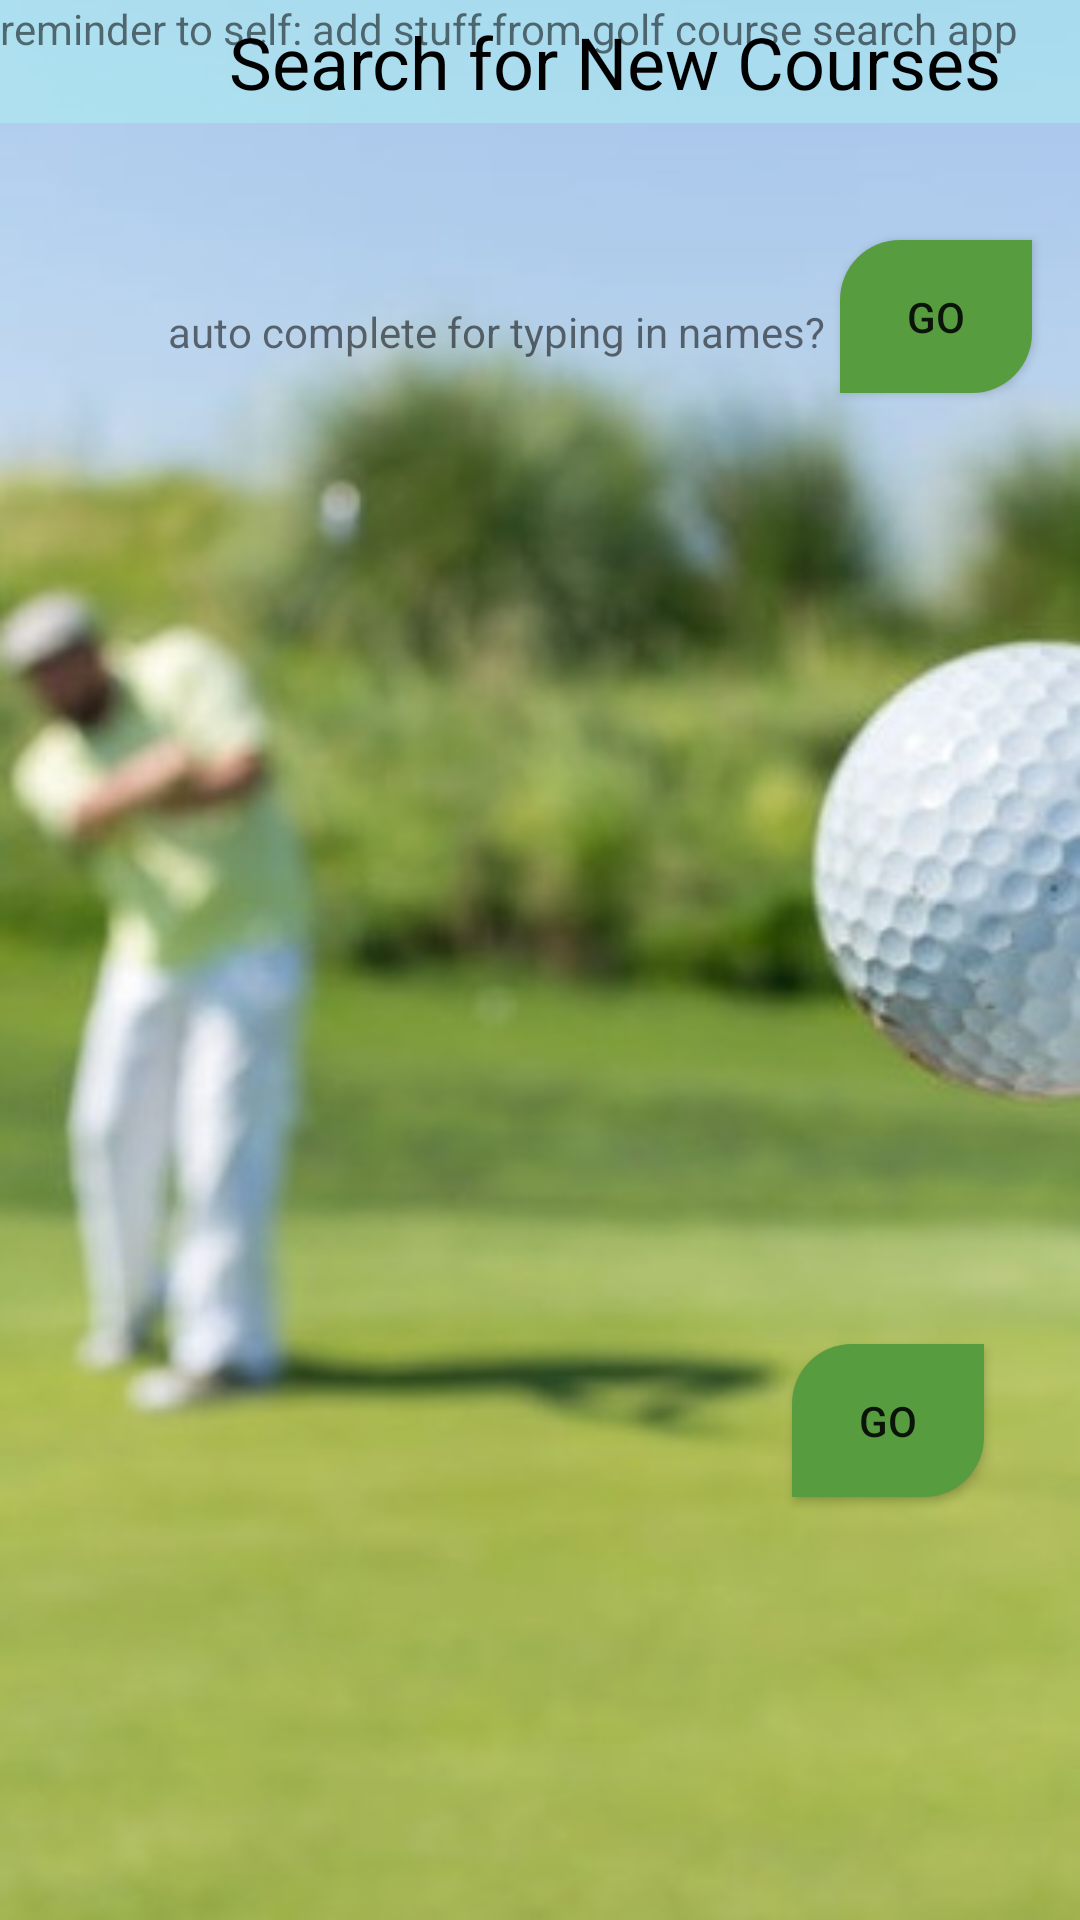

Write the Android layout XML for this screen, with the resource values it uses.
<!-- AndroidManifest.xml: application theme Theme.GolfApp2 -->
<!-- res/layout/search_activity.xml -->
<?xml version="1.0" encoding="utf-8"?>
<androidx.constraintlayout.widget.ConstraintLayout xmlns:android="http://schemas.android.com/apk/res/android"
    xmlns:app="http://schemas.android.com/apk/res-auto"
    xmlns:tools="http://schemas.android.com/tools"
    android:layout_width="match_parent"
    android:layout_height="match_parent"
    android:background="@drawable/golf_cropped">

    <Button
        android:id="@+id/button2"
        android:layout_width="64dp"
        android:layout_height="51dp"
        android:layout_marginTop="317dp"
        android:layout_marginEnd="32dp"

        android:background="@drawable/roundedbuttons"
        android:text="Go"
        app:backgroundTint="@null"
        app:layout_constraintEnd_toEndOf="parent"
        app:layout_constraintTop_toBottomOf="@+id/button" />

    <TextView
        android:id="@+id/textView3"
        android:layout_width="410dp"
        android:layout_height="41dp"
        android:background="#74A9F6EF"
        android:gravity="center"
        android:text="Search for New Courses"
        android:textColor="#000000"
        android:textSize="24sp"
        app:layout_constraintEnd_toEndOf="parent"
        app:layout_constraintHorizontal_bias="0.0"
        app:layout_constraintStart_toStartOf="parent"
        app:layout_constraintTop_toTopOf="parent" />

    <TextView
        android:id="@+id/textView2"
        android:layout_width="wrap_content"
        android:layout_height="wrap_content"
        android:layout_marginStart="56dp"
        android:layout_marginTop="60dp"
        android:text="auto complete for typing in names?"
        app:layout_constraintStart_toStartOf="parent"
        app:layout_constraintTop_toBottomOf="@+id/textView3" />

    <Button
        android:id="@+id/button"
        android:layout_width="64dp"
        android:layout_height="51dp"
        android:layout_marginTop="39dp"
        android:layout_marginEnd="16dp"

        android:background="@drawable/roundedbuttons"
        android:text="Go"
        app:backgroundTint="@null"
        app:layout_constraintEnd_toEndOf="parent"
        app:layout_constraintTop_toBottomOf="@+id/textView3" />

    <TextView
        android:id="@+id/textView4"
        android:layout_width="wrap_content"
        android:layout_height="wrap_content"
        android:text="reminder to self: add stuff from golf course search app"
        tools:layout_editor_absoluteX="37dp"
        tools:layout_editor_absoluteY="379dp" />

</androidx.constraintlayout.widget.ConstraintLayout>
<!-- resources referenced by this layout -->
<resources>
  <!-- drawable golf_cropped: jpg bitmap (drawable, 34576 bytes) -->
  <!-- drawable roundedbuttons (drawable) -->
  <?xml version="1.0" encoding="utf-8"?>
  <shape xmlns:android="http://schemas.android.com/apk/res/android"
  
      android:shape="rectangle" android:padding="10dp">
      <solid android:color="#589C40"/>
      <corners android:topLeftRadius="20dp"
       android:bottomRightRadius="20dp"/>
  
  </shape>
  <style name="Theme.GolfApp2" parent="Theme.MaterialComponents.DayNight.DarkActionBar">
          
          <item name="colorPrimary">@color/purple_500</item>
          <item name="colorPrimaryVariant">#589C40</item>
          <item name="colorOnPrimary">@color/white</item>
          
          <item name="colorSecondary">@color/teal_200</item>
          <item name="colorSecondaryVariant">@color/teal_700</item>
          <item name="colorOnSecondary">@color/black</item>
          
          <item name="android:statusBarColor" tools:targetApi="l">?attr/colorPrimaryVariant</item>
          
          <item name="windowActionBar">false</item>
          <item name="windowNoTitle">true</item>
      </style>
  <!-- not gathered from this repository: default colours our renderer supplied (Android Studio template values) -->
  <color name="purple_500">#FF6200EE</color>
  <color name="teal_200">#FF03DAC5</color>
  <color name="teal_700">#FF018786</color>
  <color name="black">#FF000000</color>
  <color name="white">#FFFFFFFF</color>
</resources>
